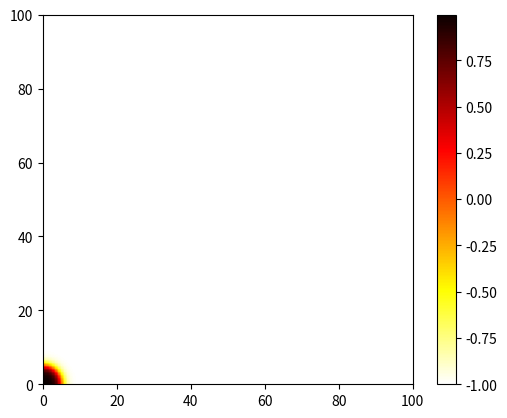

Source code (Python):
import numpy as np
from matplotlib import pyplot as plt

W0 = 1
tau0 = 1
dx = 0.8
dy = 0.8
dt = 0.016
D = 4
Delta = 0
epsilon = 0.05

I = 2.0*np.sqrt(2.0)/3.0
J = 16.0/15.0
K = 0.2236
F = 0.4941
a1 = I/J
a2 = (K+J*F)/(2*I)
lam = 1/a2*D*tau0/(W0*W0)

xmin = 0; xmax = 100
ymin = 0; ymax = 100
y,x = np.ogrid[ymin:ymax:dy,xmin:xmax:dx]
x = x + dx/2
y = y + dy/2

R = 5
r = np.sqrt(x**2+y**2)
phi0 = -np.tanh((r-R)/np.sqrt(2))
u0 = 0*phi0 + Delta
im = plt.imshow(phi0,origin='lower',extent=[xmin,xmax,ymin,ymax],cmap='hot_r')
plt.colorbar(im)

stepmax = 800
stepout = 100

phi = phi0
u = u0


for i in np.arange(stepmax+1):

	if np.mod(i,stepout)==0:
		print(i)
		plt.show(plt.imshow(phi,origin='lower',extent=[xmin,xmax,ymin,ymax],clim=[-1,1],cmap='hot_r'))

	if i == stepmax:
		break

	xbc = np.zeros_like(y)	# NY,1
	ybc = np.zeros_like(x)	# 1,NX

	phix = np.concatenate((xbc,np.diff(phi,axis=1)/dx,xbc),axis=1)	# NY,NX+1
	phiy = np.concatenate((ybc,np.diff(phi,axis=0)/dy,ybc),axis=0)	# NY+1,NX

	phixx = np.diff(phix,axis=1)/dx		# NY,NX
	phiyy = np.diff(phiy,axis=0)/dy		# NY,NX

	phidot = phixx+phiyy
	phidot *= W0**2

	phidot = phidot/tau0

	phi = phi + dt*phidot